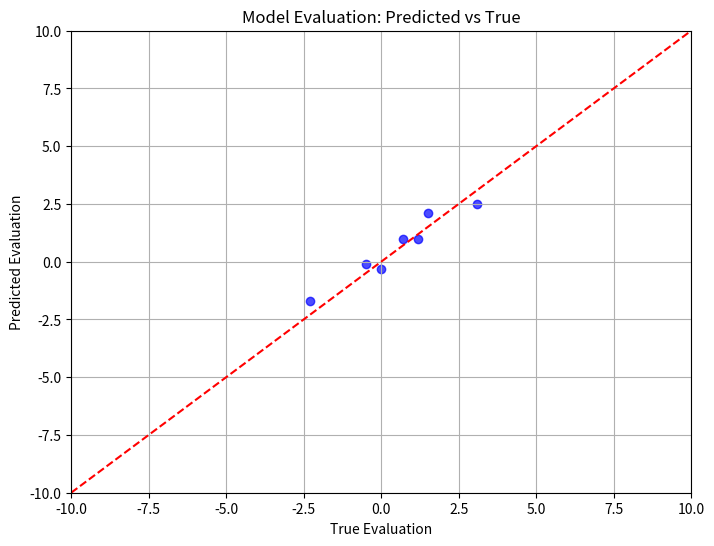

This figure's Python source:
import matplotlib.pyplot as plt

# actual predictions and labels
y_true = [1.2, -0.5, 0.0, 3.1, -2.3, 1.5, 0.7]
y_pred = [1.0, -0.1, -0.3, 2.5, -1.7, 2.1, 1.0]

plt.figure(figsize=(8, 6))
plt.scatter(y_true, y_pred, color='blue', alpha=0.7)
plt.plot([-10, 10], [-10, 10], color='red', linestyle='--')  # perfect prediction line
plt.xlabel('True Evaluation')
plt.ylabel('Predicted Evaluation')
plt.title('Model Evaluation: Predicted vs True')
plt.grid(True)
plt.xlim(-10, 10)
plt.ylim(-10, 10)
plt.show()
